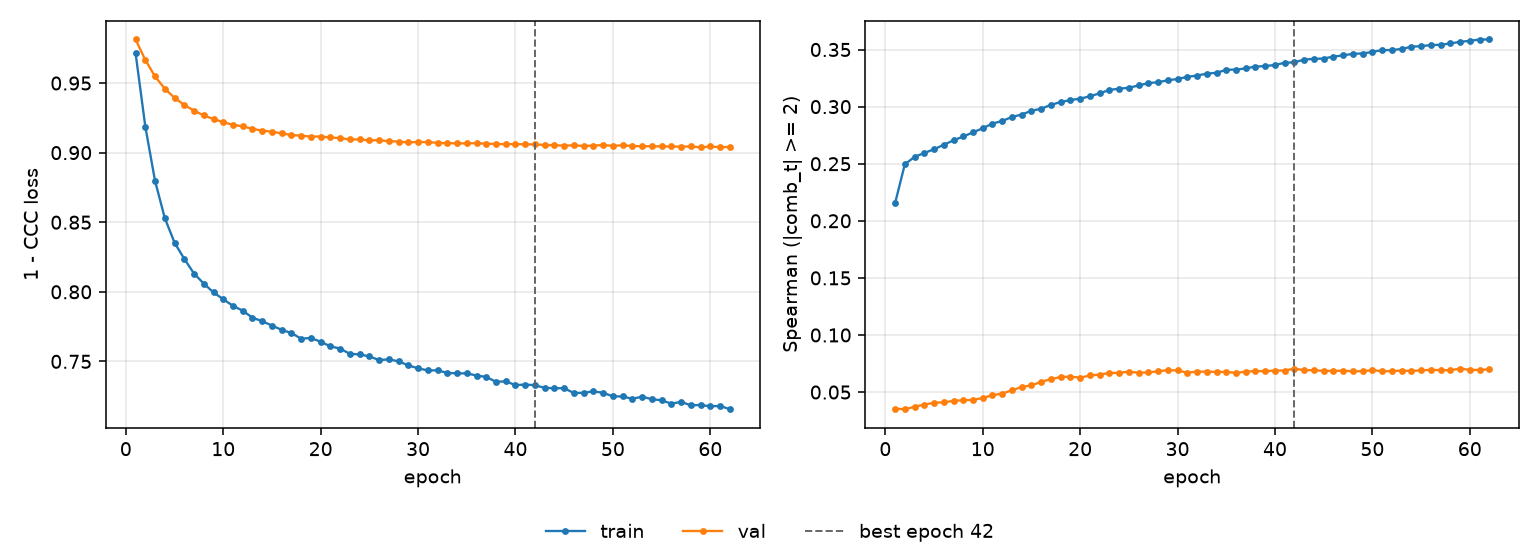

Values plotted in this chart, from the file beside it:
epoch, tr_loss, vl_loss, tr_sp, vl_sp, is_best
1, 0.9715, 0.9813, 0.2154, 0.03541, False
2, 0.9188, 0.9666, 0.2495, 0.035, False
3, 0.8797, 0.9547, 0.256, 0.03712, False
4, 0.853, 0.9459, 0.2594, 0.03907, False
5, 0.8353, 0.9394, 0.2626, 0.04069, False
6, 0.8237, 0.9343, 0.2666, 0.04106, False
7, 0.8131, 0.9302, 0.2705, 0.04235, False
8, 0.8059, 0.9267, 0.2739, 0.04287, False
9, 0.7996, 0.9242, 0.2774, 0.04322, False
10, 0.7947, 0.9219, 0.2811, 0.0449, False
11, 0.7899, 0.9199, 0.2852, 0.04728, False
12, 0.7864, 0.919, 0.2874, 0.04875, False
13, 0.7814, 0.9171, 0.2909, 0.05159, False
14, 0.7789, 0.9158, 0.2931, 0.05448, False
15, 0.7757, 0.915, 0.2964, 0.05584, False
16, 0.7726, 0.9138, 0.2982, 0.05906, False
17, 0.7703, 0.9127, 0.3016, 0.06123, False
18, 0.7663, 0.9121, 0.304, 0.06327, False
19, 0.7668, 0.9116, 0.3058, 0.06347, False
20, 0.7641, 0.9116, 0.307, 0.06266, False
21, 0.7608, 0.9109, 0.3091, 0.06453, False
22, 0.7592, 0.9104, 0.3116, 0.06531, False
23, 0.7554, 0.9095, 0.3146, 0.06672, False
24, 0.755, 0.9095, 0.3157, 0.06688, False
25, 0.7536, 0.9088, 0.3165, 0.06794, False
26, 0.7509, 0.9089, 0.3185, 0.06688, False
27, 0.7514, 0.9082, 0.3206, 0.0673, False
28, 0.7501, 0.908, 0.3214, 0.06815, False
29, 0.7471, 0.9073, 0.323, 0.06929, False
30, 0.745, 0.9077, 0.3242, 0.06893, False
31, 0.7435, 0.9076, 0.326, 0.06698, False
32, 0.7436, 0.907, 0.3272, 0.06796, False
33, 0.7417, 0.9067, 0.3289, 0.06788, False
34, 0.7414, 0.9067, 0.3296, 0.06765, False
35, 0.7414, 0.9066, 0.3322, 0.06774, False
36, 0.7398, 0.9068, 0.3324, 0.0668, False
37, 0.7388, 0.9064, 0.3335, 0.0679, False
38, 0.7353, 0.9062, 0.3351, 0.06846, False
39, 0.7357, 0.9061, 0.3355, 0.06825, False
40, 0.7329, 0.9061, 0.3365, 0.06884, False
41, 0.7334, 0.906, 0.3384, 0.06888, False
42, 0.7329, 0.9059, 0.3388, 0.07052, True
43, 0.7309, 0.9055, 0.3412, 0.06914, False
44, 0.7307, 0.9054, 0.3419, 0.06921, False
45, 0.7307, 0.905, 0.3421, 0.06853, False
46, 0.7272, 0.9053, 0.3439, 0.06856, False
47, 0.7275, 0.9048, 0.3448, 0.0687, False
48, 0.7284, 0.9051, 0.3463, 0.06826, False
49, 0.7274, 0.9054, 0.3465, 0.06825, False
50, 0.7249, 0.9048, 0.348, 0.06929, False
51, 0.7248, 0.9053, 0.3495, 0.06827, False
52, 0.7231, 0.9048, 0.3496, 0.06833, False
53, 0.7247, 0.9046, 0.3505, 0.06879, False
54, 0.7228, 0.9046, 0.3524, 0.0685, False
55, 0.7221, 0.9045, 0.353, 0.06906, False
56, 0.7196, 0.9044, 0.3539, 0.06946, False
57, 0.7209, 0.9043, 0.3542, 0.0692, False
58, 0.7184, 0.9045, 0.3553, 0.06914, False
59, 0.7187, 0.9038, 0.3568, 0.07054, False
60, 0.7177, 0.9044, 0.3576, 0.06948, False
... 2 more rows
